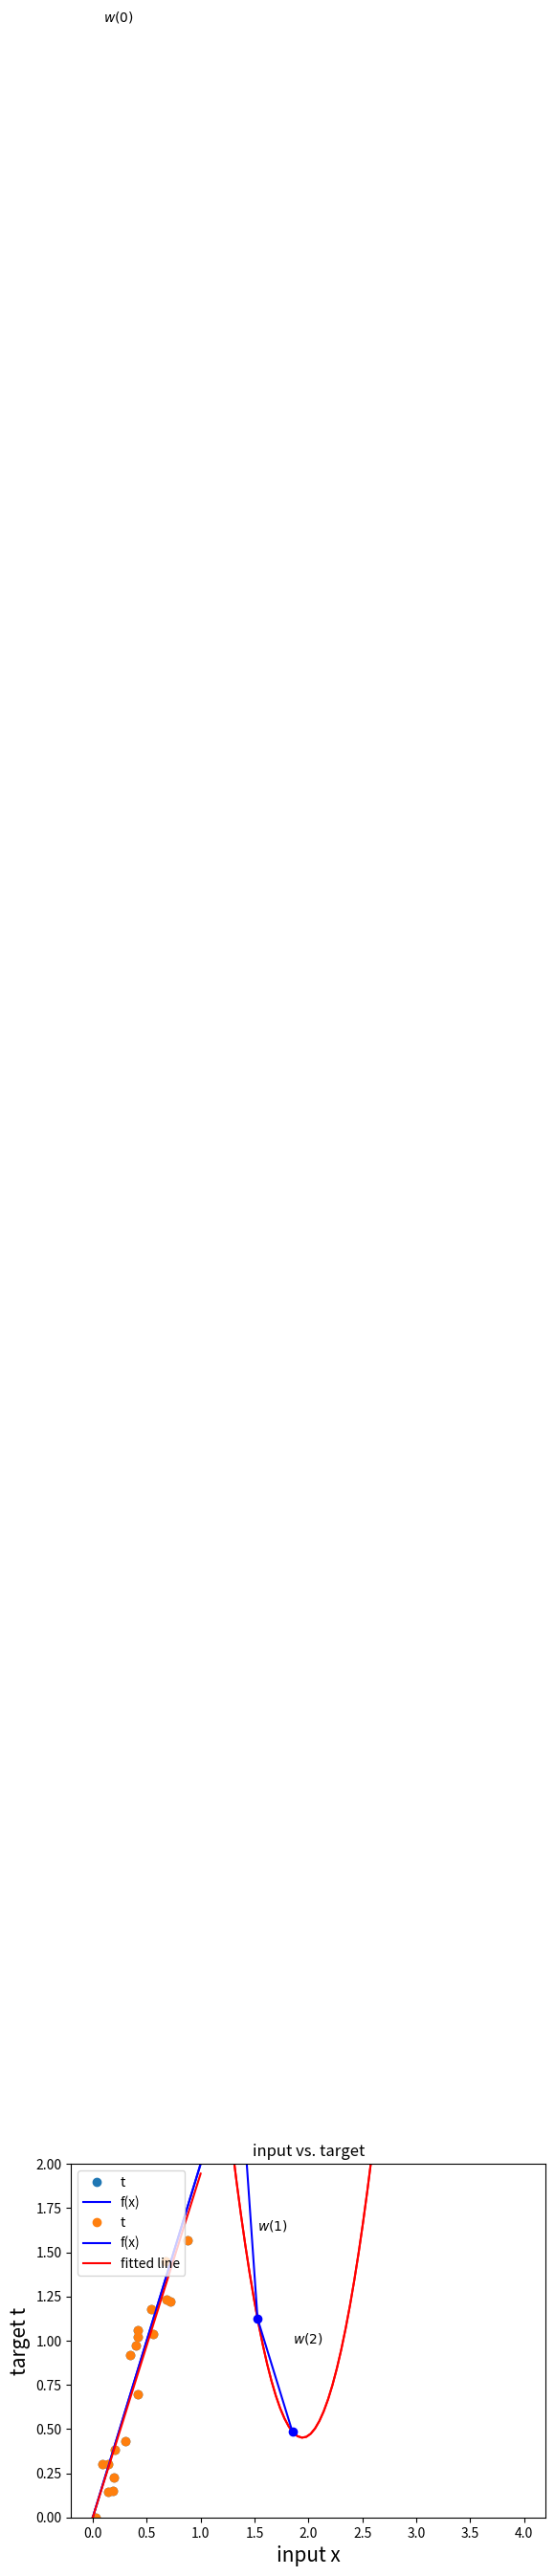

Here is the Python script that generated this plot:
# Python imports
import numpy  # Matrix and vector computation package
import matplotlib.pyplot as plt  # Plotting library
# Allow matplotlib to plot inside this notebook
%matplotlib inline
# Set the seed of the numpy random number generator so that the tutorial is reproducable
numpy.random.seed(seed=1)

numpy.linspace(0, 4, num=100)

# Define the vector of input samples as x, with 20 values sampled from a uniform distribution
# between 0 and 1
x = numpy.random.uniform(0, 1, 20)

# Generate the target values t from x with small gaussian noise so the estimation won't
# be perfect.
# Define a function f that represents the line that generates t without noise
def f(x): return x * 2

# Create the targets t with some gaussian noise
noise_variance = 0.2  # Variance of the gaussian noise
# Gaussian noise error for each sample in x
noise = numpy.random.randn(x.shape[0]) * noise_variance
# Create targets t
t = f(x) + noise

# Plot the target t versus the input x
plt.plot(x, t, 'o', label='t')
# Plot the initial line
plt.plot([0, 1], [f(0), f(1)], 'b-', label='f(x)')
plt.xlabel('$x$', fontsize=15)
plt.ylabel('$t$', fontsize=15)
plt.ylim([0,2])
plt.title('inputs (t) vs targets (x)')
plt.grid()
plt.legend(loc=2)
plt.show()

# Define the neural network function y = x * w
def nn(x, w): return x * w

# Define the cost function
def cost(y, t): return ((t - y)**2).sum()

# Define a vector of weights for which we want to plot the cost
ws = numpy.linspace(0, 4, num=100)  # weight values
cost_ws = numpy.vectorize(lambda w: cost(nn(x, w) , t))(ws)  # cost for each weight in ws

# Plot the cost vs the given weight w
plt.plot(ws, cost_ws, 'r-')
plt.xlabel('$w$', fontsize=15)
plt.ylabel('$\\xi$', fontsize=15)
plt.title('cost vs. weight')
plt.grid()
plt.show()

# define the gradient function. Remember that y = nn(x, w) = x * w
def gradient(w, x, t): return 2 * x * (nn(x, w) - t)

# define the update function delta w
def delta_w(w_k, x, t, learning_rate):
    return learning_rate * gradient(w_k, x, t).sum()

# Set the initial weight parameter
w = 0.1
# Set the learning rate
learning_rate = 0.1

# Start performing the gradient descent updates, and print the weights and cost:
nb_of_iterations = 4  # number of gradient descent updates
for i in range(nb_of_iterations):
    # Print the current w, and cost
    print ('w({}): {:.4f} \t cost: {:.4f}'.format(i, w, cost(nn(x, w), t)))
    dw = delta_w(w, x, t, learning_rate)  # get the delta w update
    w = w - dw  # update the current weight parameter

# Print the final w, and cost
print ('w({}): {:.4f} \t cost: {:.4f}'.format(nb_of_iterations, w, cost(nn(x, w), t)))

w = 0.1  # Set the initial weight parameter

# Start performing the gradient descent updates, and plot these steps
plt.plot(ws, cost_ws, 'r-')  # Plot the error curve
nb_of_iterations = 2  # number of gradient descent updates
for i in range(nb_of_iterations):
    dw = delta_w(w, x, t, learning_rate)  # get the delta w update
    # Plot the weight-cost value and the line that represents the update
    plt.plot(w, cost(nn(x, w), t), 'bo')  # Plot the weight cost value
    plt.plot([w, w-dw],[cost(nn(x, w), t), cost(nn(x, w-dw), t)], 'b-')
    plt.text(w, cost(nn(x, w), t)+0.5, '$w({})$'.format(i))   
    w = w - dw  # update the current weight parameter
    
# Plot the last weight, axis, and show figure
plt.plot(w, cost(nn(x, w), t), 'bo')
plt.text(w, cost(nn(x, w), t)+0.5, '$w({})$'.format(nb_of_iterations))  
plt.xlabel('$w$', fontsize=15)
plt.ylabel('$\\xi$', fontsize=15)
plt.title('Gradient descent updates plotted on cost function')
plt.grid()
plt.show()

w = 0
# Start performing the gradient descent updates, and print the weights and cost:
nb_of_iterations = 10  # number of gradient descent updates
for i in range(nb_of_iterations):
    dw = delta_w(w, x, t, learning_rate)  # get the delta w update
    w = w - dw  # update the current weight parameter

# Plot the target t versus the input x
plt.plot(x, t, 'o', label='t')
# Plot the initial line
plt.plot([0, 1], [f(0), f(1)], 'b-', label='f(x)')
# plot the fitted line
plt.plot([0, 1], [0*w, 1*w], 'r-', label='fitted line')
plt.xlabel('input x')
plt.ylabel('target t')
plt.ylim([0,2])
plt.title('input vs. target')
plt.grid()
plt.legend(loc=2)
plt.show()
